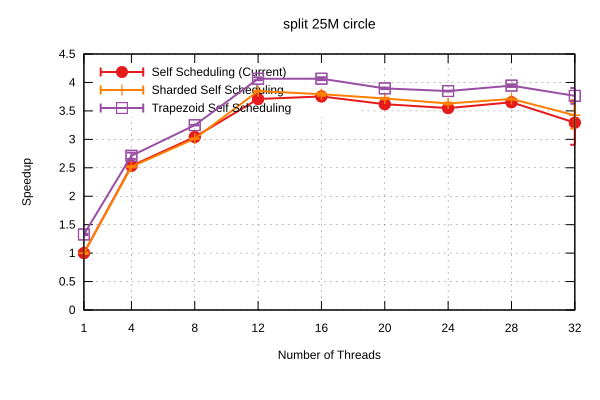

Data behind this chart, as committed beside it:
Name, Mean, MeanLB, MeanUB, Stddev, StddevLB, StddevUB, scheduler, threads
split/25M_circle, 0.9828, 0.9732, 0.9989, 1.5364964557204326e-2, 1.5878295763627915e-3, 1.9378022140893316e-2, Self Scheduling (Current), 1
split/25M_circle, 0.3879, 0.3847, 0.3897, 3.109188232187231e-3, 1.4645421880230191e-3, 4.255419199995294e-3, Self Scheduling (Current), 4
split/25M_circle, 0.3232, 0.3167, 0.3255, 4.842412253027553e-3, 7.272146798338493e-4, 6.409863727621481e-3, Self Scheduling (Current), 8
split/25M_circle, 0.265, 0.2608, 0.2667, 3.226284667331059e-3, 6.069699277877856e-4, 4.271301093543429e-3, Self Scheduling (Current), 12
split/25M_circle, 0.2618, 0.2612, 0.2628, 9.645126704694287e-4, 1.636087570622359e-4, 1.3922934145946019e-3, Self Scheduling (Current), 16
split/25M_circle, 0.2717, 0.2709, 0.2723, 9.194063197326668e-4, 6.055449906419099e-4, 1.17620740296506e-3, Self Scheduling (Current), 20
split/25M_circle, 0.2769, 0.2763, 0.2773, 6.960460537313978e-4, 2.696453575565607e-4, 1.0436763194239293e-3, Self Scheduling (Current), 24
split/25M_circle, 0.2692, 0.2685, 0.2697, 8.103860411852763e-4, 4.3891552761354726e-4, 1.128223604217857e-3, Self Scheduling (Current), 28
split/25M_circle, 0.2984, 0.2728, 0.3479, 4.1444647261820816e-2, 4.5698377389339e-3, 5.382108950627255e-2, Self Scheduling (Current), 32
split/25M_circle, 0.9835, 0.972, 1.002, 1.7346069516065814e-2, 4.951833515908811e-4, 2.1420284684273788e-2, Sharded Self Scheduling, 1
split/25M_circle, 0.3902, 0.3888, 0.3922, 1.9274045700488393e-3, 6.657081437937082e-4, 2.566582735559513e-3, Sharded Self Scheduling, 4
split/25M_circle, 0.3262, 0.3259, 0.327, 6.001373518721508e-4, 1.9299163727891312e-4, 7.984497537964333e-4, Sharded Self Scheduling, 8
split/25M_circle, 0.2554, 0.255, 0.2557, 4.425535896774193e-4, 3.2042781127966457e-4, 5.185612256840237e-4, Sharded Self Scheduling, 12
split/25M_circle, 0.2591, 0.2574, 0.2612, 2.3906837666382037e-3, 1.3065255228091985e-3, 3.2551188609088707e-3, Sharded Self Scheduling, 16
split/25M_circle, 0.2643, 0.2634, 0.2651, 1.1390188411458317e-3, 6.601194013880462e-4, 1.4425831960033508e-3, Sharded Self Scheduling, 20
split/25M_circle, 0.2707, 0.2693, 0.2716, 1.391092084372754e-3, 6.621746117588694e-4, 2.0218510897825922e-3, Sharded Self Scheduling, 24
split/25M_circle, 0.2649, 0.2645, 0.266, 7.912693483804044e-4, 1.5649401140458645e-4, 1.0844972000981581e-3, Sharded Self Scheduling, 28
split/25M_circle, 0.2872, 0.2714, 0.3115, 2.4876030356273234e-2, 9.515829385571361e-3, 3.412876870887865e-2, Sharded Self Scheduling, 32
split/25M_circle, 0.7401, 0.7329, 0.7473, 8.38561777267576e-3, 6.914003440469513e-3, 9.222289892400188e-3, Trapezoid Self Scheduling, 1
split/25M_circle, 0.3625, 0.3543, 0.3691, 9.774608578697164e-3, 6.286465853918344e-3, 1.160510573489833e-2, Trapezoid Self Scheduling, 4
split/25M_circle, 0.3025, 0.3022, 0.3029, 4.32459246308088e-4, 1.3209769778490166e-4, 6.155403024969331e-4, Trapezoid Self Scheduling, 8
split/25M_circle, 0.2418, 0.241, 0.244, 1.6785085137637835e-3, 1.0748514398623769e-4, 2.133774800856666e-3, Trapezoid Self Scheduling, 12
split/25M_circle, 0.2417, 0.2402, 0.2432, 1.9632055391424377e-3, 1.4713377293125477e-3, 2.4428961285146407e-3, Trapezoid Self Scheduling, 16
split/25M_circle, 0.2523, 0.2512, 0.253, 1.1542726581232992e-3, 6.080478615893094e-4, 1.6615680741900662e-3, Trapezoid Self Scheduling, 20
split/25M_circle, 0.2554, 0.2549, 0.2558, 5.86874610376205e-4, 3.552267191641003e-4, 7.692138460374962e-4, Trapezoid Self Scheduling, 24
split/25M_circle, 0.2492, 0.2477, 0.2506, 1.9042929091439749e-3, 1.2969504681777095e-3, 2.340185056421964e-3, Trapezoid Self Scheduling, 28
split/25M_circle, 0.2611, 0.2536, 0.2732, 1.2911561266443572e-2, 3.1459723972184998e-3, 1.7040661099583906e-2, Trapezoid Self Scheduling, 32
